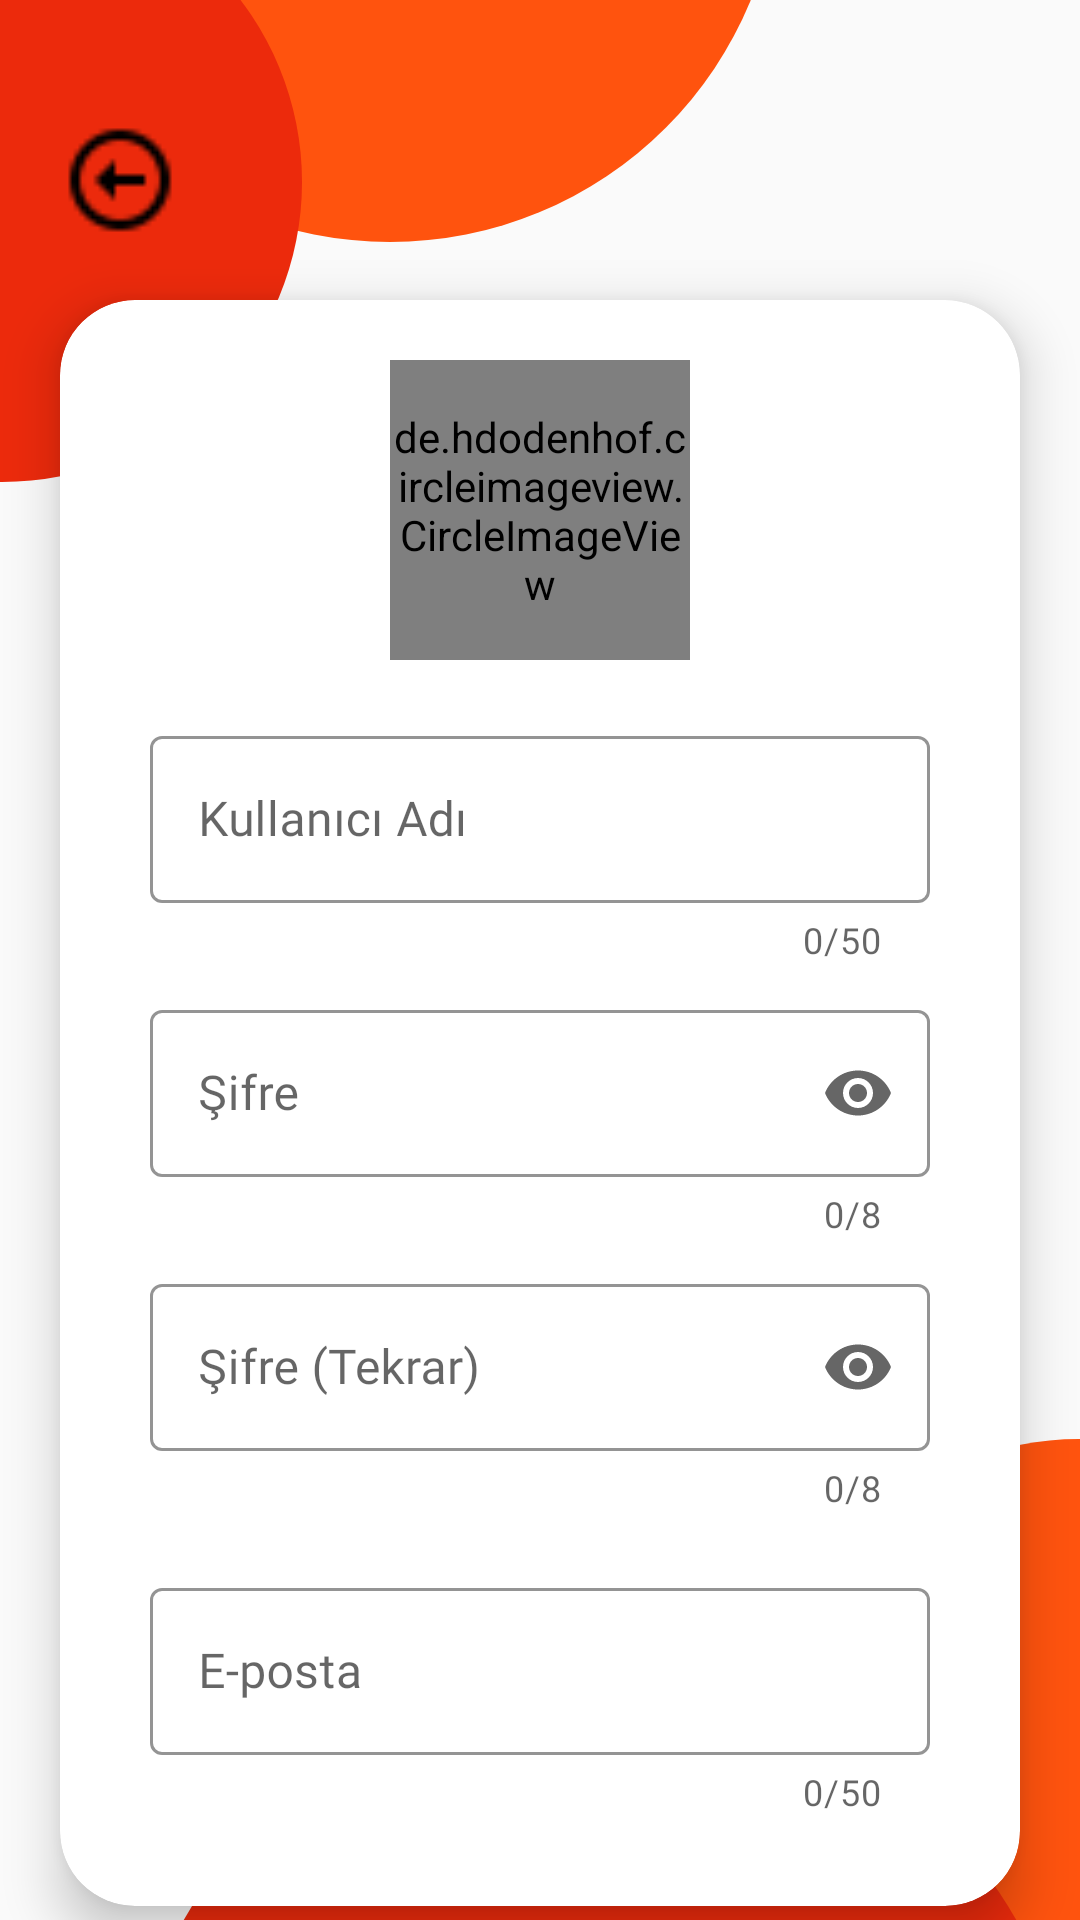

This screen was rendered from an Android layout file. Write that file and the resources it references.
<!-- AndroidManifest.xml: application theme Theme.WhichCar -->
<!-- res/layout/activity_register.xml -->
<?xml version="1.0" encoding="utf-8"?>
<androidx.constraintlayout.widget.ConstraintLayout
    xmlns:android="http://schemas.android.com/apk/res/android"
    xmlns:app="http://schemas.android.com/apk/res-auto"
    xmlns:tools="http://schemas.android.com/tools"
    android:layout_width="match_parent"
    android:layout_height="match_parent"
    android:background="?attr/colorPrimary"
    tools:context=".loginandregister.RegisterActivity">

    <ImageView
        android:id="@+id/register_circle_1"
        android:layout_width="260dp"
        android:layout_height="260dp"
        android:layout_marginTop="-180dp"
        android:src="@drawable/circle"
        app:layout_constraintStart_toStartOf="parent"
        app:layout_constraintTop_toTopOf="parent"
        app:tint="@color/orange2"
        tools:ignore="ContentDescription,ImageContrastCheck" />

    <ImageView
        android:id="@+id/register_circle_2"
        android:layout_width="200dp"
        android:layout_height="200dp"
        android:layout_marginStart="-100dp"
        android:layout_marginTop="-40dp"
        android:src="@drawable/circle"
        app:layout_constraintStart_toStartOf="parent"
        app:layout_constraintTop_toTopOf="parent"
        app:tint="@color/orange1"
        tools:ignore="ContentDescription" />

    <ImageView
        android:id="@+id/register_circle_3"
        android:layout_width="200dp"
        android:layout_height="200dp"
        android:layout_marginEnd="-100dp"
        android:layout_marginBottom="-40dp"
        android:src="@drawable/circle"
        app:layout_constraintEnd_toEndOf="parent"
        app:layout_constraintBottom_toBottomOf="parent"
        app:tint="@color/orange2"
        tools:ignore="ContentDescription" />

    <ImageView
        android:id="@+id/register_circle_4"
        android:layout_width="320dp"
        android:layout_height="320dp"
        android:layout_marginBottom="-240dp"
        android:src="@drawable/circle"
        app:layout_constraintEnd_toEndOf="parent"
        app:layout_constraintBottom_toBottomOf="parent"
        app:tint="@color/orange1"
        tools:ignore="ContentDescription" />

    <ImageView
        android:id="@+id/register_back_button"
        android:layout_width="40dp"
        android:layout_height="40dp"
        android:layout_marginStart="20dp"
        android:layout_marginTop="40dp"
        android:src="@drawable/back"
        app:layout_constraintStart_toStartOf="parent"
        app:layout_constraintTop_toTopOf="parent"
        tools:ignore="ContentDescription,ImageContrastCheck" />

    <com.google.android.material.card.MaterialCardView
        android:id="@+id/register_cardView"
        android:layout_width="match_parent"
        android:layout_height="wrap_content"
        android:layout_marginStart="20dp"
        android:layout_marginTop="100dp"
        android:layout_marginEnd="20dp"
        android:orientation="vertical"
        android:paddingLeft="20dp"
        android:paddingTop="30dp"
        android:paddingRight="20dp"
        app:cardCornerRadius="25dp"
        app:cardElevation="10dp"
        app:layout_constraintEnd_toEndOf="parent"
        app:layout_constraintStart_toStartOf="parent"
        app:layout_constraintTop_toTopOf="parent">

        <androidx.core.widget.NestedScrollView
            android:layout_width="match_parent"
            android:layout_height="match_parent">

            <LinearLayout
                android:id="@+id/register_linearLayout"
                android:layout_width="match_parent"
                android:layout_height="match_parent"
                android:orientation="vertical">

                <de.hdodenhof.circleimageview.CircleImageView
                    android:id="@+id/register_profilePhoto_imageView"
                    app:civ_border_width="2dp"
                    app:civ_border_color="@color/imageView_round_color"
                    android:layout_width="100dp"
                    android:layout_height="100dp"
                    android:layout_marginTop="20dp"
                    android:layout_gravity="center_horizontal"
                    android:src="@drawable/profile_photo"
                    tools:ignore="ContentDescription,ImageContrastCheck" />

                <com.google.android.material.textfield.TextInputLayout
                    style="@style/Widget.MaterialComponents.TextInputLayout.OutlinedBox"
                    android:id="@+id/register_username_editTextLayout"
                    android:layout_width="match_parent"
                    android:layout_height="wrap_content"
                    android:layout_marginTop="20dp"
                    android:layout_marginEnd="30dp"
                    android:layout_marginStart="30dp"
                    android:hint="@string/username_text"
                    app:counterEnabled="true"
                    app:counterMaxLength="50"
                    app:startIconDrawable="@drawable/ic_person"
                    app:startIconTint="@color/orange2"
                    app:endIconMode="clear_text"
                    app:boxBackgroundColor="@color/edittext_color"
                    app:boxStrokeColor="@color/orange2"
                    app:hintTextColor="@color/orange2"
                    android:importantForAutofill="no">

                    <com.google.android.material.textfield.TextInputEditText
                        android:id="@+id/register_username_editText"
                        android:layout_width="match_parent"
                        android:layout_height="wrap_content"
                        android:fontFamily="@font/comfortaa"
                        android:inputType="textPersonName"
                        android:maxLength="50"
                        android:textColor="?android:attr/textColorPrimary"
                        tools:ignore="TextContrastCheck" />

                </com.google.android.material.textfield.TextInputLayout>

                <com.google.android.material.textfield.TextInputLayout
                    style="@style/Widget.MaterialComponents.TextInputLayout.OutlinedBox"
                    android:id="@+id/register_password_editTextLayout"
                    android:layout_width="match_parent"
                    android:layout_height="wrap_content"
                    android:hint="@string/password_text"
                    app:counterEnabled="true"
                    app:counterMaxLength="8"
                    app:startIconDrawable="@drawable/ic_key"
                    app:startIconTint="@color/orange2"
                    app:endIconMode="password_toggle"
                    app:boxBackgroundColor="@color/edittext_color"
                    app:boxStrokeColor="@color/orange2"
                    app:hintTextColor="@color/orange2"
                    android:layout_marginTop="10dp"
                    android:layout_marginStart="30dp"
                    android:layout_marginEnd="30dp"
                    android:importantForAutofill="no">

                    <com.google.android.material.textfield.TextInputEditText
                        android:id="@+id/register_password_editText"
                        android:layout_width="match_parent"
                        android:layout_height="wrap_content"
                        android:fontFamily="@font/comfortaa"
                        android:inputType="textPassword"
                        android:textColor="?android:attr/textColorPrimary"
                        tools:ignore="TextContrastCheck" />

                </com.google.android.material.textfield.TextInputLayout>

                <com.google.android.material.textfield.TextInputLayout
                    style="@style/Widget.MaterialComponents.TextInputLayout.OutlinedBox"
                    android:id="@+id/register_password2_editTextLayout"
                    android:layout_width="match_parent"
                    android:layout_height="wrap_content"
                    android:hint="@string/password2_text"
                    app:counterEnabled="true"
                    app:counterMaxLength="8"
                    app:startIconDrawable="@drawable/ic_key"
                    app:startIconTint="@color/orange2"
                    app:endIconMode="password_toggle"
                    app:boxBackgroundColor="@color/edittext_color"
                    app:boxStrokeColor="@color/orange2"
                    app:hintTextColor="@color/orange2"
                    android:layout_marginTop="10dp"
                    android:layout_marginStart="30dp"
                    android:layout_marginEnd="30dp"
                    android:importantForAutofill="no">

                    <com.google.android.material.textfield.TextInputEditText
                        android:id="@+id/register_password2_editText"
                        android:layout_width="match_parent"
                        android:layout_height="wrap_content"
                        android:fontFamily="@font/comfortaa"
                        android:inputType="textPassword"
                        android:textColor="?android:attr/textColorPrimary"
                        tools:ignore="TextContrastCheck" />

                </com.google.android.material.textfield.TextInputLayout>

                <com.google.android.material.textfield.TextInputLayout
                    style="@style/Widget.MaterialComponents.TextInputLayout.OutlinedBox"
                    android:id="@+id/register_email_editTextLayout"
                    android:layout_width="match_parent"
                    android:layout_height="wrap_content"
                    android:layout_marginTop="20dp"
                    android:layout_marginEnd="30dp"
                    android:layout_marginStart="30dp"
                    android:layout_marginBottom="30dp"
                    app:counterEnabled="true"
                    app:counterMaxLength="50"
                    android:hint="@string/email_text"
                    app:startIconDrawable="@drawable/ic_email"
                    app:startIconTint="@color/orange2"
                    app:endIconMode="clear_text"
                    app:boxBackgroundColor="@color/edittext_color"
                    app:boxStrokeColor="@color/orange2"
                    app:hintTextColor="@color/orange2"
                    android:importantForAutofill="no">

                    <com.google.android.material.textfield.TextInputEditText
                        android:id="@+id/register_email_editText"
                        android:layout_width="match_parent"
                        android:layout_height="wrap_content"
                        android:fontFamily="@font/comfortaa"
                        android:inputType="textEmailAddress"
                        android:maxLength="50"
                        android:textColor="?android:attr/textColorPrimary"
                        tools:ignore="TextContrastCheck" />

                </com.google.android.material.textfield.TextInputLayout>

            </LinearLayout>

        </androidx.core.widget.NestedScrollView>

    </com.google.android.material.card.MaterialCardView>

    <com.google.android.material.button.MaterialButton
        android:id="@+id/register_register_button"
        android:layout_width="150dp"
        android:layout_height="60dp"
        android:layout_marginTop="30dp"
        android:backgroundTint="@color/orange3"
        android:fontFamily="@font/comfortaa"
        android:text="@string/register_text"
        android:textAllCaps="false"
        android:textColor="?android:attr/textColorPrimary"
        android:textSize="18sp"
        android:textStyle="bold"
        app:cornerRadius="25dp"
        app:layout_constraintEnd_toEndOf="parent"
        app:layout_constraintStart_toStartOf="parent"
        app:layout_constraintTop_toBottomOf="@+id/register_cardView"
        tools:ignore="TextContrastCheck" />

</androidx.constraintlayout.widget.ConstraintLayout>
<!-- resources referenced by this layout -->
<resources>
  <color name="edittext_color">#FFFFFFFF</color>
  <color name="imageView_round_color">#202124</color>
  <color name="orange1">#EC2A0C</color>
  <color name="orange2">#FF530E</color>
  <color name="orange3">#FFA216</color>
  <!-- drawable back: png bitmap (drawable, 430 bytes) -->
  <!-- drawable circle (drawable) -->
  <?xml version="1.0" encoding="utf-8"?>
  <shape xmlns:android="http://schemas.android.com/apk/res/android"
      android:shape="oval">
  
      <size android:height="100dp" android:width="100dp" />
      <solid android:color="@color/black" />
  
  </shape>
  <!-- drawable profile_photo: png bitmap (drawable, 2721 bytes) -->
  <string name="email_text">E-posta</string>
  <string name="password2_text">Şifre (Tekrar)</string>
  <string name="password_text">Şifre</string>
  <string name="register_text">Kayıt Ol</string>
  <string name="username_text">Kullanıcı Adı</string>
  <style name="Theme.WhichCar" parent="Theme.MaterialComponents.DayNight.NoActionBar.Bridge">
          
          <item name="colorPrimary">@color/gray</item>
          <item name="colorPrimaryVariant">@color/gray</item>
          <item name="colorOnPrimary">@color/white</item>
          
          <item name="colorSecondary">@color/teal_200</item>
          <item name="colorSecondaryVariant">@color/teal_700</item>
          <item name="colorOnSecondary">@color/black</item>
          
          <item name="android:statusBarColor">?attr/colorPrimary</item>
          <item name="android:windowTranslucentStatus">true</item>
          
          
          <item name="android:navigationBarColor">?attr/colorPrimaryVariant</item>
          <item name="android:navigationIcon">@color/white</item>
          <item name="android:windowTranslucentNavigation">true</item>
      </style>
  <color name="black">#FF000000</color>
  <color name="gray">#FAFAFA</color>
  <color name="white">#FFFFFFFF</color>
  <color name="teal_200">#FF03DAC5</color>
  <color name="teal_700">#FF018786</color>
</resources>
